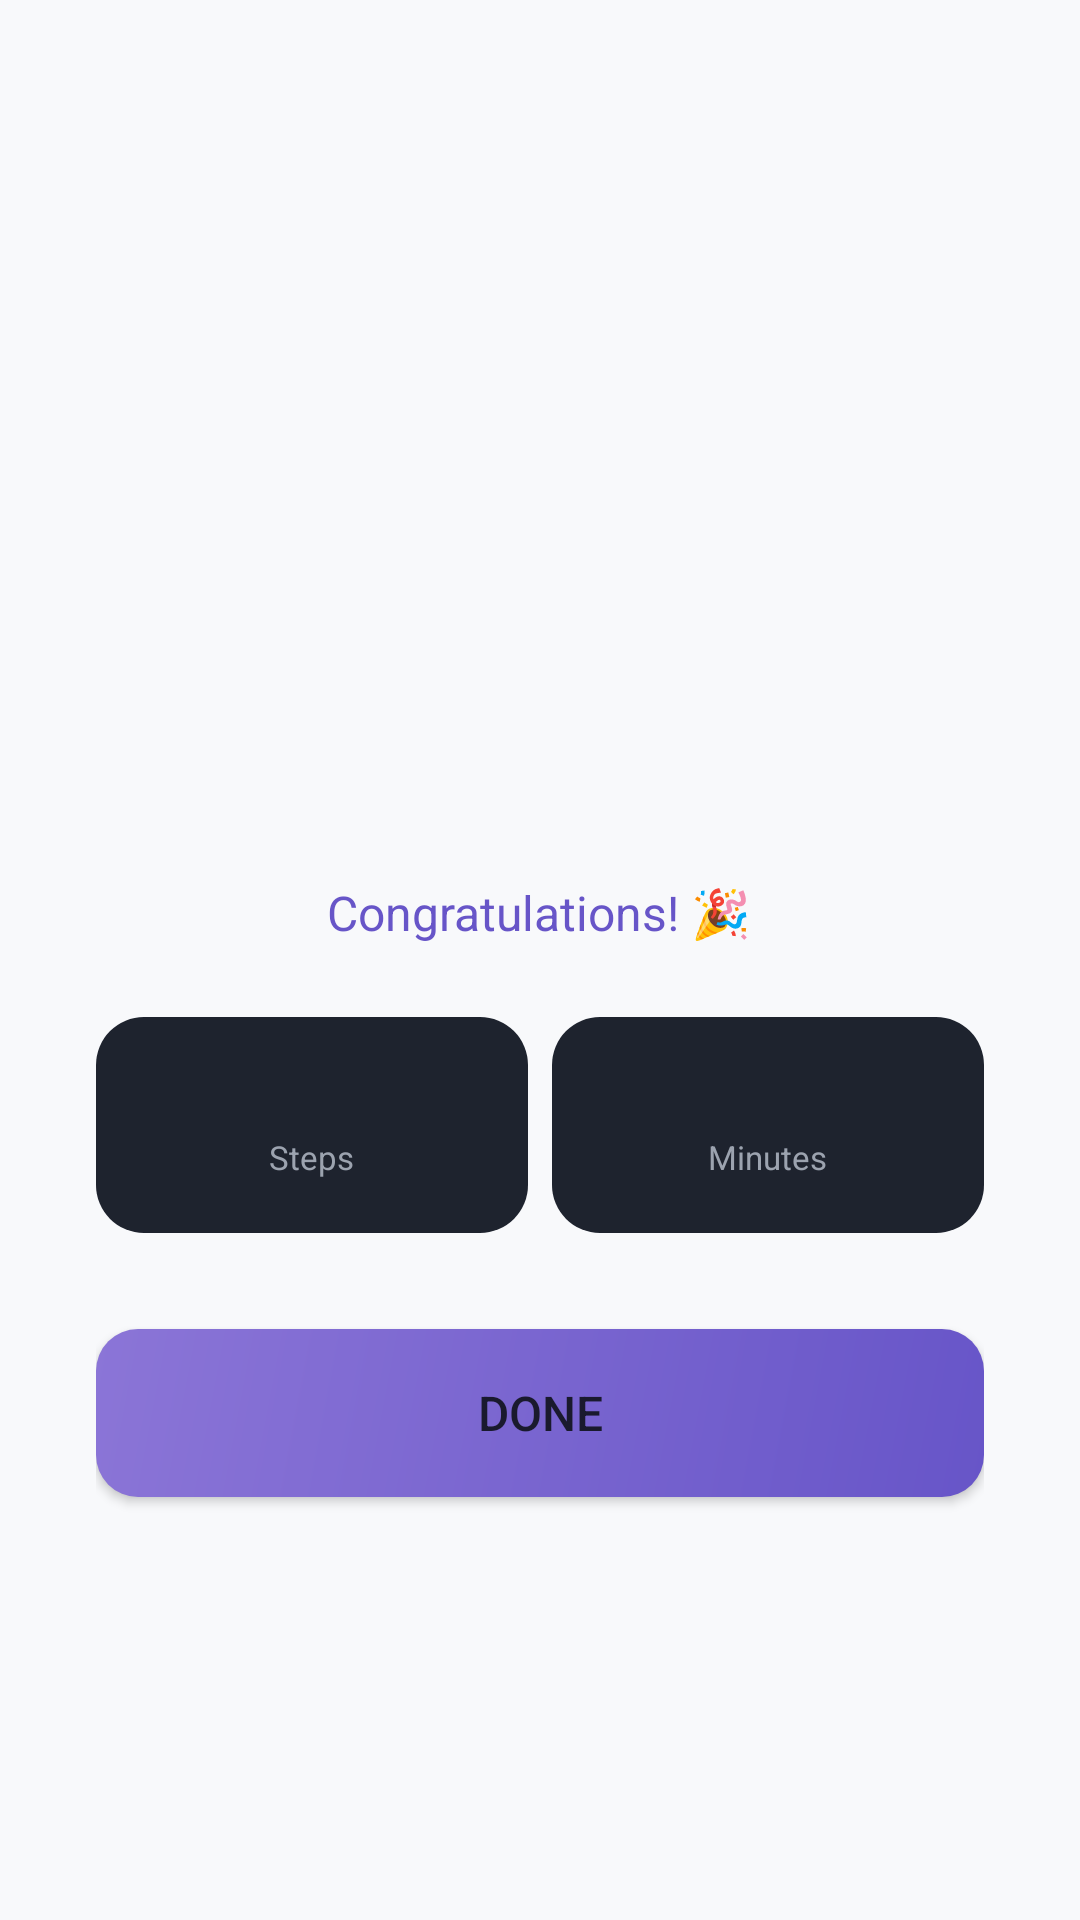

Write the Android layout XML for this screen, with the resource values it uses.
<!-- AndroidManifest.xml: application theme AppTheme -->
<!-- res/layout/activity_routine_complete.xml -->
<?xml version="1.0" encoding="utf-8"?>
<LinearLayout xmlns:android="http://schemas.android.com/apk/res/android"
    android:layout_width="match_parent" android:layout_height="match_parent"
    android:orientation="vertical" android:gravity="center" android:background="@color/bg" android:padding="32dp">
    <TextView android:id="@+id/tv_complete_emoji" android:layout_width="wrap_content" android:layout_height="wrap_content" android:textSize="72sp" android:layout_marginBottom="16dp"/>
    <TextView android:id="@+id/tv_complete_name" android:layout_width="wrap_content" android:layout_height="wrap_content" android:textColor="@color/text_primary" android:textSize="24sp" android:fontFamily="sans-serif-medium" android:gravity="center" android:layout_marginBottom="8dp"/>
    <TextView android:layout_width="wrap_content" android:layout_height="wrap_content" android:text="Congratulations! 🎉" android:textColor="@color/primary" android:textSize="16sp" android:layout_marginBottom="24dp"/>
    <LinearLayout android:layout_width="match_parent" android:layout_height="wrap_content" android:orientation="horizontal" android:layout_marginBottom="32dp">
        <LinearLayout android:layout_width="0dp" android:layout_height="72dp" android:layout_weight="1" android:background="@drawable/card_bg" android:orientation="vertical" android:gravity="center" android:layout_marginEnd="8dp">
            <TextView android:id="@+id/tv_steps_done" android:layout_width="wrap_content" android:layout_height="wrap_content" android:textColor="@color/green" android:textSize="16sp" android:fontFamily="sans-serif-medium"/>
            <TextView android:layout_width="wrap_content" android:layout_height="wrap_content" android:text="Steps" android:textColor="@color/text_muted" android:textSize="11sp"/>
        </LinearLayout>
        <LinearLayout android:layout_width="0dp" android:layout_height="72dp" android:layout_weight="1" android:background="@drawable/card_bg" android:orientation="vertical" android:gravity="center">
            <TextView android:id="@+id/tv_time_taken" android:layout_width="wrap_content" android:layout_height="wrap_content" android:textColor="@color/primary" android:textSize="16sp" android:fontFamily="sans-serif-medium"/>
            <TextView android:layout_width="wrap_content" android:layout_height="wrap_content" android:text="Minutes" android:textColor="@color/text_muted" android:textSize="11sp"/>
        </LinearLayout>
    </LinearLayout>
    <Button android:id="@+id/btn_done" android:layout_width="match_parent" android:layout_height="56dp" android:text="Done" android:background="@drawable/btn_primary_bg" android:textColor="@color/text_primary" android:textSize="16sp"/>
</LinearLayout>
<!-- resources referenced by this layout -->
<resources>
  <color name="bg">#F8F9FB</color>
  <color name="green">#10B981</color>
  <color name="primary">#6755C8</color>
  <color name="text_muted">#9CA3AF</color>
  <color name="text_primary">#1A1A2E</color>
  <!-- drawable btn_primary_bg (drawable) -->
  <?xml version="1.0" encoding="utf-8"?>
  <shape xmlns:android="http://schemas.android.com/apk/res/android">
      <gradient android:startColor="#6755C8" android:endColor="#8B75D7" android:angle="135"/>
      <corners android:radius="14dp"/>
  </shape>
  <!-- drawable card_bg (drawable) -->
  <?xml version="1.0" encoding="utf-8"?>
  <shape xmlns:android="http://schemas.android.com/apk/res/android">
      <solid android:color="#1E232E"/>
      <corners android:radius="16dp"/>
  </shape>
  <style name="AppTheme" parent="Theme.MaterialComponents.DayNight.NoActionBar">
          <item name="colorPrimary">#6755C8</item>
          <item name="colorPrimaryVariant">#8B75D7</item>
          <item name="colorOnPrimary">#FFFFFF</item>
          <item name="android:windowBackground">#F8F9FB</item>
          <item name="android:statusBarColor">#F8F9FB</item>
          <item name="android:navigationBarColor">#EDEEF2</item>
          <item name="android:windowLightStatusBar">true</item>
          <item name="android:windowLightNavigationBar">true</item>
      </style>
</resources>
